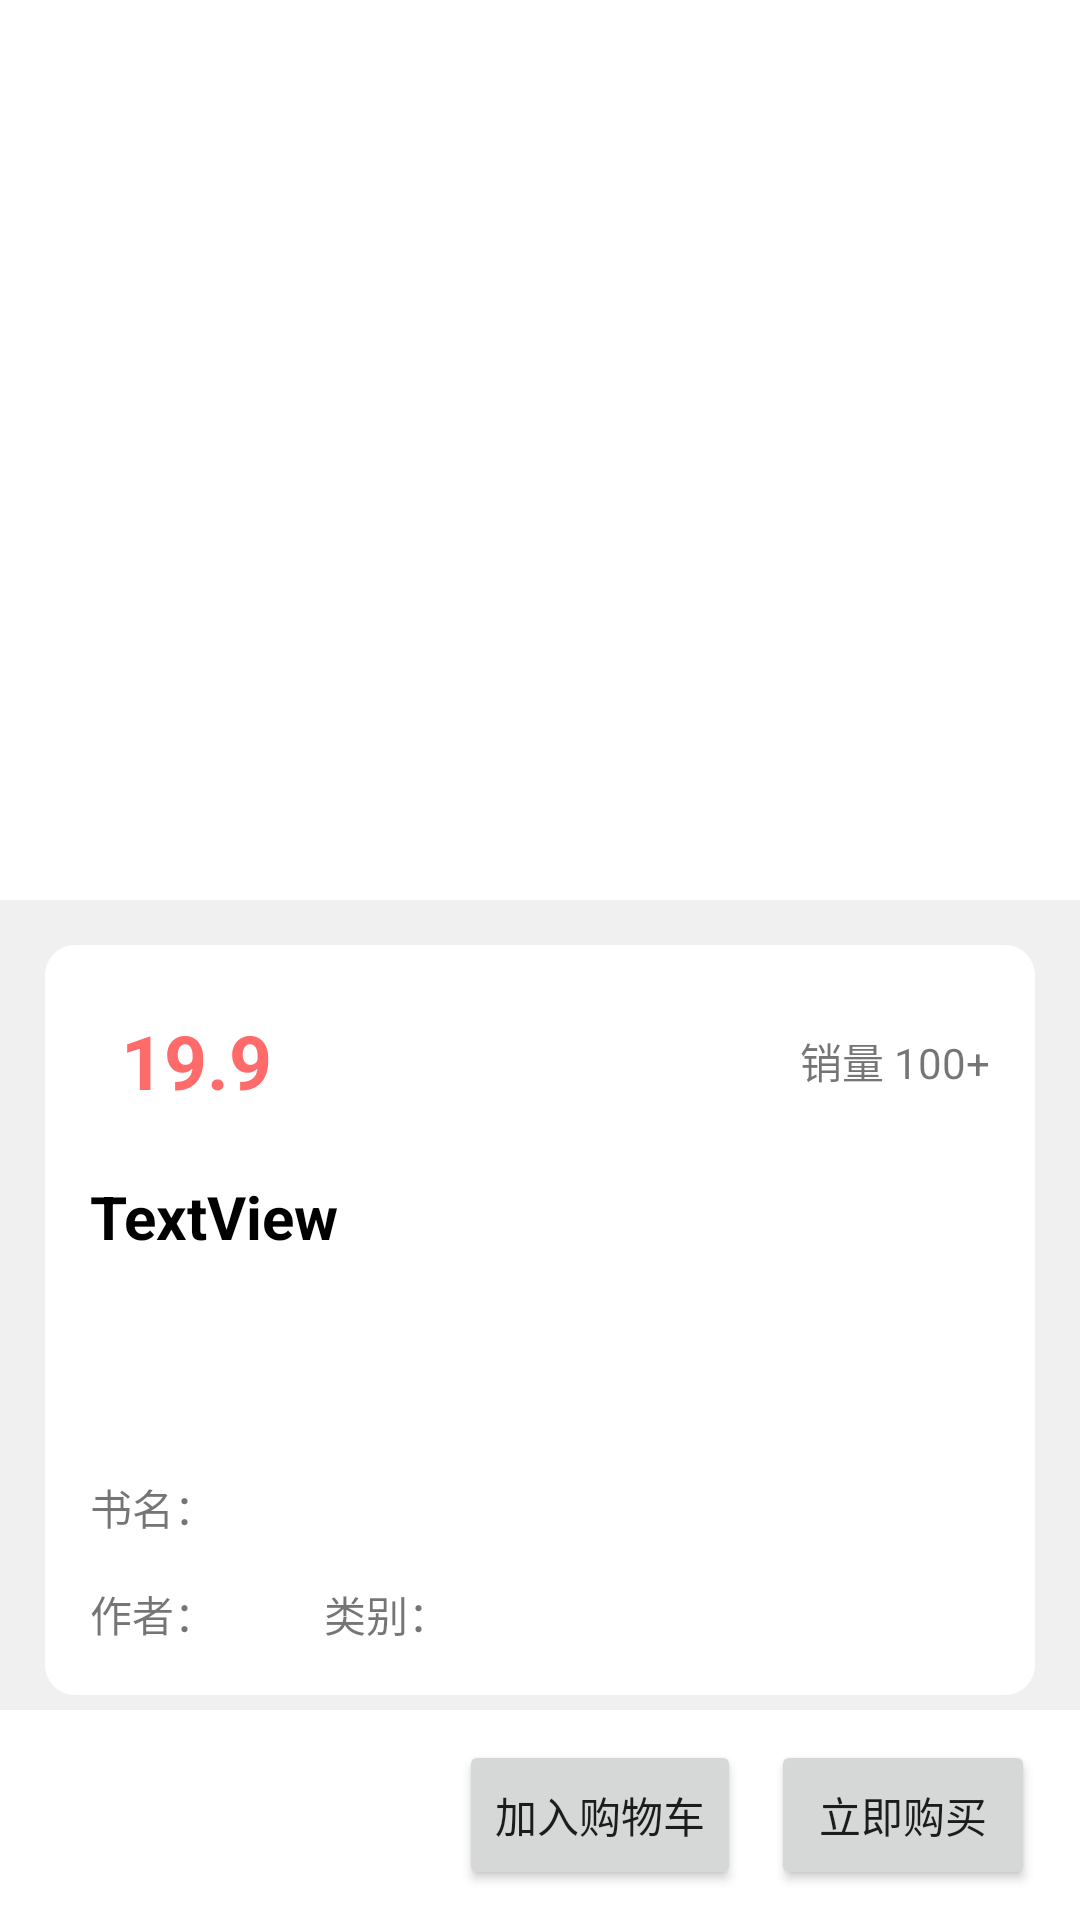

The Android layout XML behind this screen, and the referenced resources:
<!-- AndroidManifest.xml: application theme Theme.IBook -->
<!-- res/layout/book_info_activity.xml -->
<?xml version="1.0" encoding="utf-8"?>
<androidx.constraintlayout.widget.ConstraintLayout xmlns:android="http://schemas.android.com/apk/res/android"
    xmlns:app="http://schemas.android.com/apk/res-auto"
    xmlns:tools="http://schemas.android.com/tools"
    android:layout_width="match_parent"
    android:layout_height="match_parent"
    android:background="@color/bg">

    <ImageView
        android:id="@+id/bookinfo_book_image"
        android:layout_width="match_parent"
        android:layout_height="300dp"
        android:background="@color/white"
        app:layout_constraintEnd_toEndOf="parent"
        app:layout_constraintStart_toStartOf="parent"
        app:layout_constraintTop_toTopOf="parent"
        app:srcCompat="@drawable/book_logo_test" />

    <TextView
        android:id="@+id/bookinfo_bg"
        android:layout_width="match_parent"
        android:layout_height="250dp"
        android:layout_marginStart="15dp"
        android:layout_marginTop="15dp"
        android:layout_marginEnd="15dp"
        android:background="@drawable/bookinfo_radius"
        app:layout_constraintEnd_toEndOf="parent"
        app:layout_constraintStart_toStartOf="parent"
        app:layout_constraintTop_toBottomOf="@+id/bookinfo_book_image" />

    <TextView
        android:id="@+id/bookinfo_book_price"
        android:layout_width="71dp"
        android:layout_height="47dp"
        android:layout_marginStart="15dp"
        android:layout_marginTop="15dp"
        android:gravity="center"
        android:text="19.9"
        android:textColor="@color/price_red"
        android:textSize="25dp"
        android:textStyle="bold"
        app:layout_constraintStart_toStartOf="@+id/bookinfo_bg"
        app:layout_constraintTop_toTopOf="@+id/bookinfo_bg" />

    <TextView
        android:id="@+id/bookinfo_book_num"
        android:layout_width="wrap_content"
        android:layout_height="wrap_content"
        android:layout_marginEnd="15dp"
        android:text="销量 100+"
        app:layout_constraintBottom_toBottomOf="@+id/bookinfo_book_price"
        app:layout_constraintEnd_toEndOf="@+id/bookinfo_bg"
        app:layout_constraintTop_toTopOf="@+id/bookinfo_book_price" />


    <TextView
        android:id="@+id/bookinfo_book_description"
        android:layout_width="346dp"
        android:layout_height="85dp"
        android:layout_marginTop="15dp"
        android:ellipsize="end"
        android:maxLines="3"
        android:text="TextView"
        android:textColor="@color/black"
        android:textSize="20sp"
        android:textStyle="bold"
        app:layout_constraintStart_toStartOf="@+id/bookinfo_book_price"
        app:layout_constraintTop_toBottomOf="@+id/bookinfo_book_price" />

    <TextView
        android:id="@+id/bookinfo_book_name"
        android:layout_width="wrap_content"
        android:layout_height="wrap_content"
        android:layout_marginTop="15dp"
        android:text="书名："
        app:layout_constraintStart_toStartOf="@+id/bookinfo_book_description"
        app:layout_constraintTop_toBottomOf="@+id/bookinfo_book_description" />

    <TextView
        android:id="@+id/bookinfo_book_author"
        android:layout_width="wrap_content"
        android:layout_height="wrap_content"
        android:layout_marginTop="15dp"
        android:text="作者："
        app:layout_constraintStart_toStartOf="@+id/bookinfo_book_name"
        app:layout_constraintTop_toBottomOf="@+id/bookinfo_book_name" />

    <TextView
        android:id="@+id/bookinfo_book_category_name"
        android:layout_width="wrap_content"
        android:layout_height="wrap_content"
        android:layout_marginStart="36dp"
        android:text="类别："
        app:layout_constraintBottom_toBottomOf="@+id/bookinfo_book_author"
        app:layout_constraintStart_toEndOf="@+id/bookinfo_book_author" />

    <TextView
        android:id="@+id/bookinfo_buttom"
        android:layout_width="match_parent"
        android:layout_height="70dp"
        android:background="@color/white"
        app:layout_constraintBottom_toBottomOf="parent"
        app:layout_constraintEnd_toEndOf="parent"
        app:layout_constraintStart_toStartOf="parent" />

    <Button
        android:id="@+id/add_to_cart"
        android:layout_width="wrap_content"
        android:layout_height="50dp"
        android:layout_marginEnd="10dp"
        android:text="加入购物车"
        app:layout_constraintBottom_toBottomOf="@+id/pay_now"
        app:layout_constraintEnd_toStartOf="@+id/pay_now" />

    <Button
        android:id="@+id/pay_now"
        android:layout_width="wrap_content"
        android:layout_height="50dp"
        android:layout_marginEnd="15dp"
        android:layout_marginBottom="10dp"
        android:text="立即购买"
        app:layout_constraintBottom_toBottomOf="@+id/bookinfo_buttom"
        app:layout_constraintEnd_toEndOf="@+id/bookinfo_buttom" />


</androidx.constraintlayout.widget.ConstraintLayout>
<!-- resources referenced by this layout -->
<resources>
  <color name="bg">#f0f0f0</color>
  <color name="black">#FF000000</color>
  <color name="price_red">#ff6b6b</color>
  <color name="white">#FFFFFFFF</color>
  <!-- drawable bookinfo_radius (drawable) -->
  <?xml version="1.0" encoding="utf-8"?>
  <shape xmlns:android="http://schemas.android.com/apk/res/android"
      android:shape="rectangle">
      <solid android:color="@color/white" />
      <corners  android:radius="10dp"/>
      <padding
          android:left="1dp"
          android:top="1dp"
          android:right="1dp"
          android:bottom="1dp" />
  </shape>
  <style name="Theme.IBook" parent="Theme.MaterialComponents.DayNight.NoActionBar">
          
          <item name="colorPrimary">@color/purple_500</item>
          <item name="colorPrimaryVariant">@color/purple_700</item>
          <item name="colorOnPrimary">@color/white</item>
          
          <item name="colorSecondary">@color/teal_200</item>
          <item name="colorSecondaryVariant">@color/teal_700</item>
          <item name="colorOnSecondary">@color/black</item>
          
          <item name="android:statusBarColor" tools:targetApi="l">?attr/colorPrimaryVariant</item>
          
      </style>
  <color name="purple_500">#FF6200EE</color>
  <color name="purple_700">#FF3700B3</color>
  <color name="teal_200">#FF03DAC5</color>
  <color name="teal_700">#FF018786</color>
</resources>
